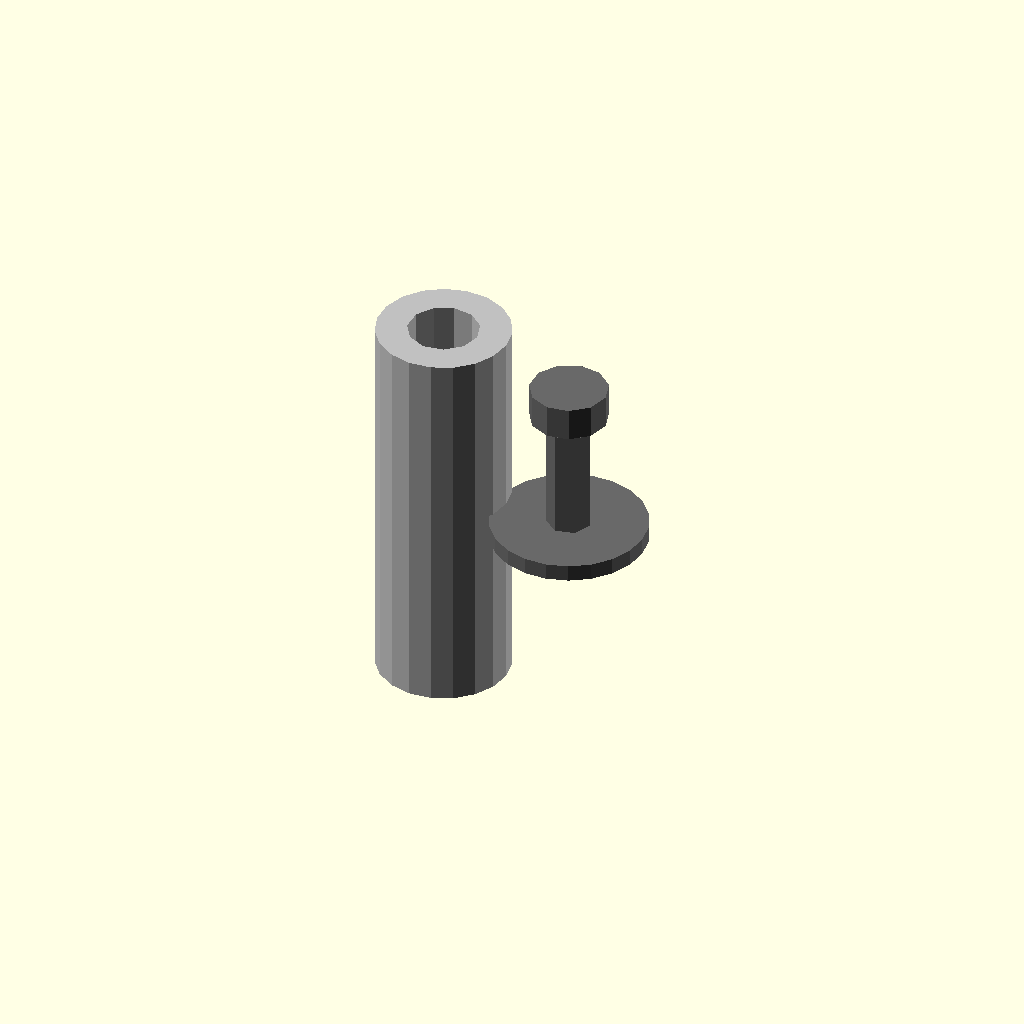
Cell 1: rendered with the file's own defaults.
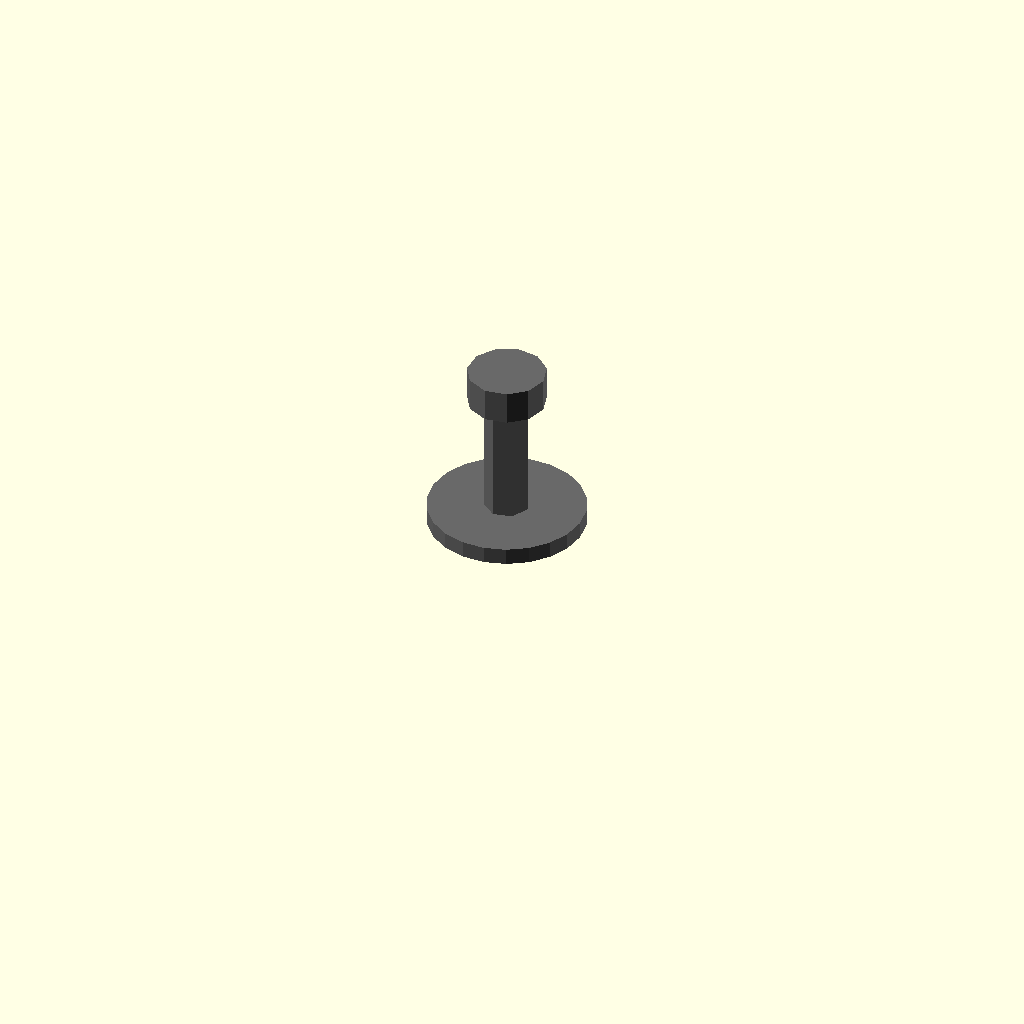
Cell 2 — outer_diameter_mm set to 0.1, the other parameters unchanged.
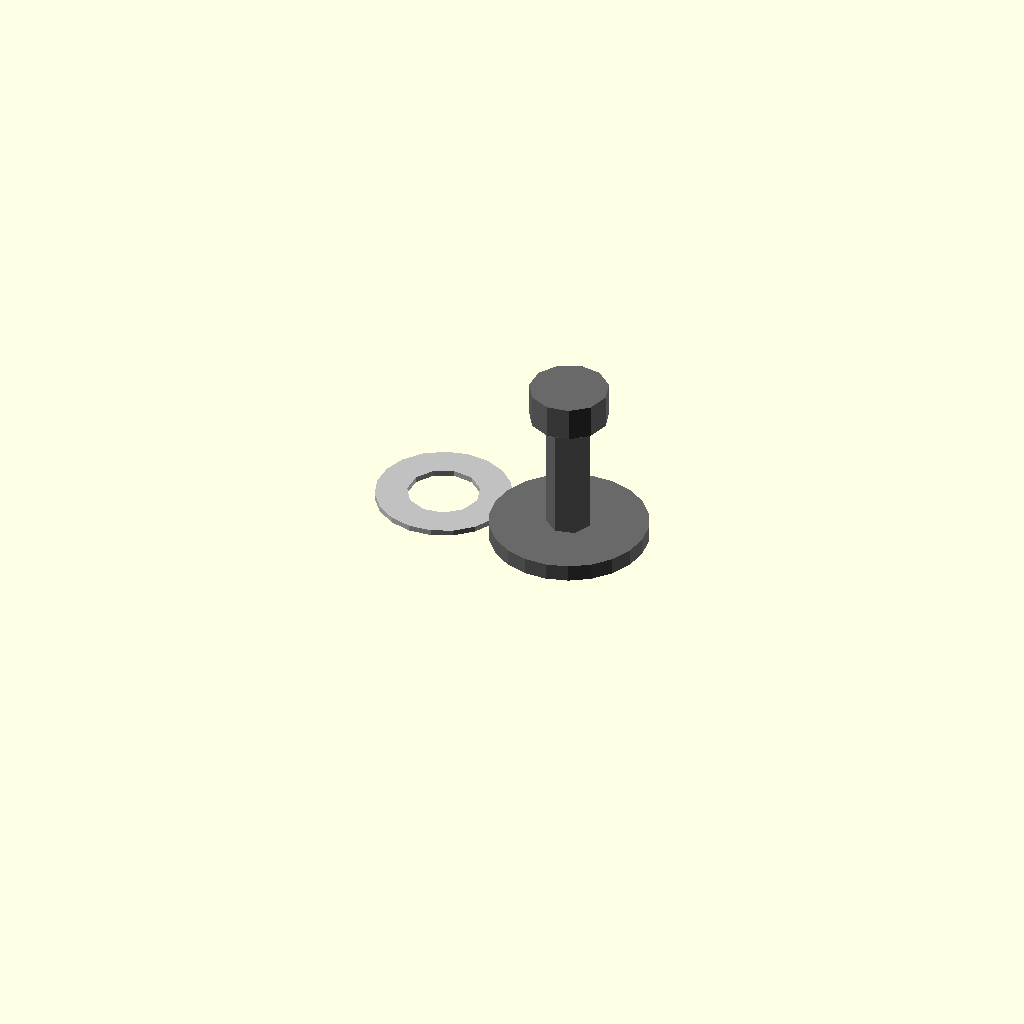
Cell 3: length_mm = 0.5 (everything else at default).
All cells are drawn from one camera (rotation 55°, 0°, 25°, orthographic, colour scheme Cornfield), so only the parameter changes between them.
OpenSCAD source file results/nopscadlib/ablations/no_recovery/scad/linear_bearing__LM6LUU.scad:
// Parameters
bore_diameter_mm = 6; //[3:12:0.1]
outer_diameter_mm = 12; //[6:24:0.1]
length_mm = 35; //[18:70:0.5]
bore_radius_mm = 3; //[1.5:6:0.1]
outer_radius_mm = 6; //[3:12:0.1]
fit_clearance_mm = 0.2; //[0:0.6:0.05]
connect_overlap_mm = 1; //[0.5:2:0.1]
washer_outer_diameter_mm = 14; //[8:28:0.5]
washer_thickness_mm = 1.5; //[0.8:4:0.1]
screw_shank_diameter_mm = 4; //[2:8:0.1]
screw_length_mm = 12; //[6:30:0.5]
screw_head_diameter_mm = 7; //[4:14:0.1]
screw_head_height_mm = 3; //[1.5:8:0.1]

// Linear Bearing - complete geometry
module linear_bearing() {
  color("Silver") {
    difference() {
      // Outer cylinder
      cylinder(h=length_mm, r=outer_diameter_mm/2, center=true);
      // Through bore
      cylinder(h=length_mm + 2*connect_overlap_mm, r=bore_diameter_mm/2 + fit_clearance_mm, center=true);
    }
  }
}

// Screw and Washer - complete geometry
module screw_and_washer() {
  color("DimGray") {
    union() {
      // Washer
      translate([outer_diameter_mm/2 + washer_outer_diameter_mm/2 - connect_overlap_mm, 0, 0])
        cylinder(h=washer_thickness_mm, r=washer_outer_diameter_mm/2, center=true);
      
      // Screw shank
      translate([outer_diameter_mm/2 + washer_outer_diameter_mm/2 - connect_overlap_mm, 0, washer_thickness_mm/2 + screw_length_mm/2 - connect_overlap_mm])
        cylinder(h=screw_length_mm, r=screw_shank_diameter_mm/2, center=true);
      
      // Screw head
      translate([outer_diameter_mm/2 + washer_outer_diameter_mm/2 - connect_overlap_mm, 0, washer_thickness_mm/2 + screw_length_mm - connect_overlap_mm + screw_head_height_mm/2])
        cylinder(h=screw_head_height_mm, r=screw_head_diameter_mm/2, center=true);
    }
  }
}

// Assembly
module assembly() {
  linear_bearing();
  screw_and_washer();
}

assembly();
Customizer parameters (derived from the source; name, type, default, range or options):
bore_diameter_mm: number, default 6, range 0.1 to 3, step 12
outer_diameter_mm: number, default 12, range 0.1 to 6, step 24
length_mm: number, default 35, range 0.5 to 18, step 70
bore_radius_mm: number, default 3, range 0.1 to 1.5, step 6
outer_radius_mm: number, default 6, range 0.1 to 3, step 12
fit_clearance_mm: number, default 0.2, range 0 to 0.05, step 0.6
connect_overlap_mm: number, default 1, range 0.1 to 0.5, step 2
washer_outer_diameter_mm: number, default 14, range 0.5 to 8, step 28
washer_thickness_mm: number, default 1.5, range 0.1 to 0.8, step 4
screw_shank_diameter_mm: number, default 4, range 0.1 to 2, step 8
screw_length_mm: number, default 12, range 0.5 to 6, step 30
screw_head_diameter_mm: number, default 7, range 0.1 to 4, step 14
screw_head_height_mm: number, default 3, range 0.1 to 1.5, step 8
